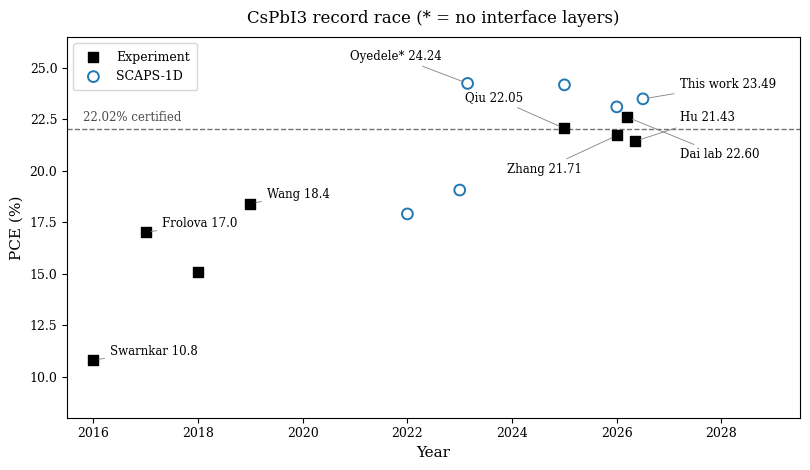

Generate this figure with matplotlib: (Note: this script raises an exception after producing the figure.)
import matplotlib
matplotlib.use('Agg')
import matplotlib.pyplot as plt
# v4: hand-placed data-coordinate labels; serif to match Times body
FIG = '/home/touhid/Documents/leadpaper/outputs/figs/'
plt.rcParams.update({'font.family': 'serif', 'font.size': 10,
                     'axes.labelsize': 11, 'xtick.labelsize': 9,
                     'ytick.labelsize': 9, 'legend.fontsize': 9})
exp = [(2016, 10.8), (2017, 17.0), (2018, 15.1), (2019, 18.4),
       (2025, 22.05), (2026, 21.71), (2026.2, 22.60), (2026.35, 21.43)]
sim = [(2022, 17.9), (2023, 19.06), (2023.15, 24.24),
       (2025, 24.17), (2026, 23.10), (2026.5, 23.49)]
fig, ax = plt.subplots(figsize=(8.2, 4.8))
ax.scatter([e[0] for e in exp], [e[1] for e in exp], s=60, marker='s',
           color='black', label='Experiment', zorder=3)
ax.scatter([s[0] for s in sim], [s[1] for s in sim], s=60, facecolors='none',
           edgecolors='tab:blue', linewidths=1.4, label='SCAPS-1D', zorder=3)
AR = dict(arrowstyle='-', color='0.5', lw=0.6, shrinkB=4)
ax.annotate('Swarnkar 10.8', (2016, 10.8), textcoords='offset points',
            xytext=(12, 4), fontsize=8.5, arrowprops=AR)
ax.annotate('Frolova 17.0', (2017, 17.0), textcoords='offset points',
            xytext=(12, 4), fontsize=8.5, arrowprops=AR)
ax.annotate('Wang 18.4', (2019, 18.4), textcoords='offset points',
            xytext=(12, 4), fontsize=8.5, arrowprops=AR)
ax.annotate('Oyedele* 24.24', (2023.15, 24.24), xytext=(2020.9, 25.4),
            fontsize=8.5, arrowprops=AR)
ax.annotate('Qiu 22.05', (2025, 22.05), xytext=(2023.1, 23.4),
            fontsize=8.5, arrowprops=AR)
ax.annotate('Zhang 21.71', (2026, 21.71), xytext=(2023.9, 19.9),
            fontsize=8.5, arrowprops=AR)
ax.annotate('Dai lab 22.60', (2026.2, 22.60), xytext=(2027.2, 20.6),
            fontsize=8.5, arrowprops=AR)
ax.annotate('Hu 21.43', (2026.35, 21.43), xytext=(2027.2, 22.4),
            fontsize=8.5, arrowprops=AR)
ax.annotate('This work 23.49', (2026.5, 23.49), xytext=(2027.2, 24.0),
            fontsize=8.5, arrowprops=AR)
ax.axhline(22.02, ls='--', color='0.45', lw=1)
ax.text(2015.8, 22.25, '22.02% certified', va='bottom', fontsize=8.5, color='0.3')
ax.set_xlabel('Year'); ax.set_ylabel('PCE (%)')
ax.set_xlim(2015.5, 2029.5); ax.set_ylim(8, 26.5)
ax.set_title('CsPbI3 record race (* = no interface layers)', pad=10)
ax.legend(loc='upper left', borderpad=0.6)
fig.tight_layout(); fig.savefig(FIG + 'fig_timeline.png', dpi=150)
print('timeline v4 done')
